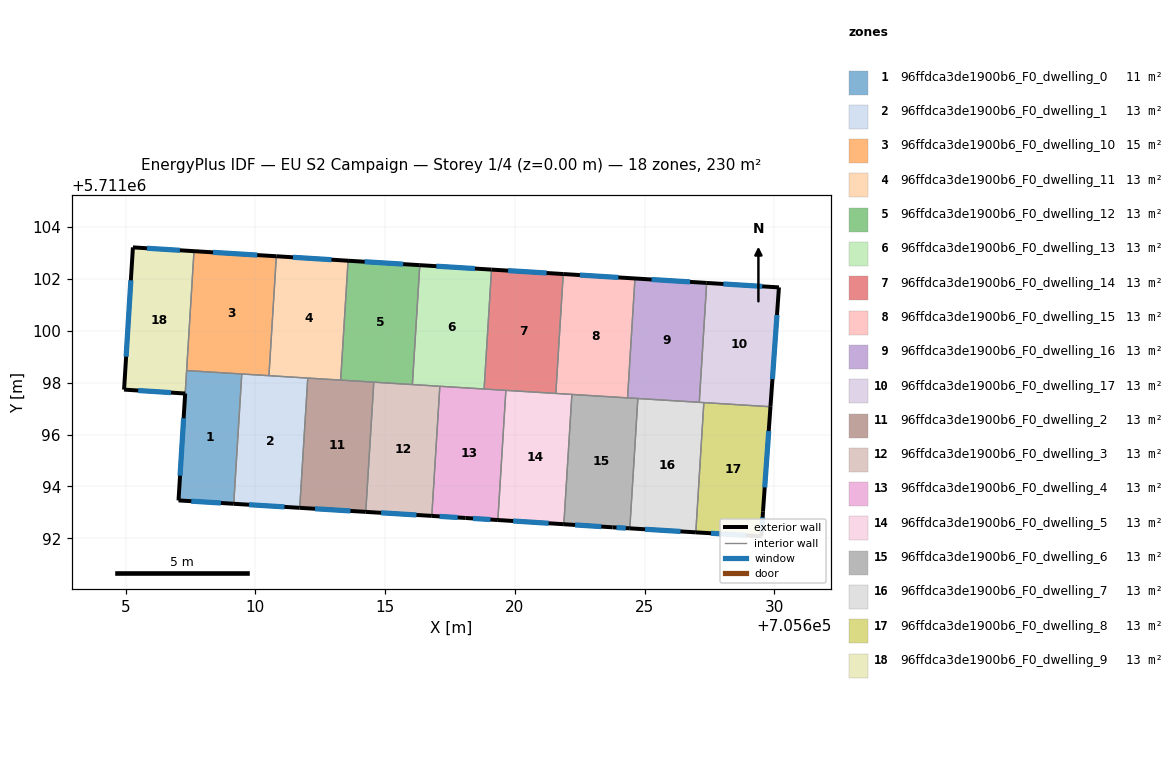
=== STOREY PLAN SPEC (per zone: floor XY polygon, exterior-wall plan segments, windows/doors) ===
zone 1: 96ffdca3de1900b6_F0_dwelling_0  (10.7 m²)
  floor: (705609.17, 5711093.33) (705609.48, 5711098.33) (705607.35, 5711098.46) (705607.04, 5711093.46)
  exterior wall: (705609.17, 5711093.33) – (705607.04, 5711093.46)  [2.1 m]
    window: (705608.67, 5711093.36) – (705607.53, 5711093.43)  [1.8 m²]
  exterior wall: (705607.04, 5711093.46) – (705607.29, 5711097.58)  [4.1 m]
    window: (705607.10, 5711094.42) – (705607.24, 5711096.63)  [3.6 m²]
  interior walls: 4
zone 2: 96ffdca3de1900b6_F0_dwelling_1  (12.8 m²)
  floor: (705611.71, 5711093.18) (705612.02, 5711098.18) (705609.48, 5711098.33) (705609.17, 5711093.33)
  exterior wall: (705611.71, 5711093.18) – (705609.17, 5711093.33)  [2.5 m]
    window: (705611.12, 5711093.21) – (705609.75, 5711093.30)  [2.2 m²]
  interior walls: 4
zone 3: 96ffdca3de1900b6_F0_dwelling_10  (14.7 m²)
  floor: (705610.52, 5711098.27) (705610.81, 5711102.87) (705607.64, 5711103.07) (705607.35, 5711098.46)
  exterior wall: (705607.64, 5711103.07) – (705610.81, 5711102.87)  [3.2 m]
    window: (705608.37, 5711103.02) – (705610.07, 5711102.92)  [2.8 m²]
  interior walls: 5
zone 4: 96ffdca3de1900b6_F0_dwelling_11  (12.8 m²)
  floor: (705613.29, 5711098.10) (705613.57, 5711102.70) (705610.81, 5711102.87) (705610.52, 5711098.27)
  exterior wall: (705610.81, 5711102.87) – (705613.57, 5711102.70)  [2.8 m]
    window: (705611.45, 5711102.83) – (705612.93, 5711102.74)  [2.4 m²]
  interior walls: 4
zone 5: 96ffdca3de1900b6_F0_dwelling_12  (12.8 m²)
  floor: (705616.05, 5711097.93) (705616.34, 5711102.53) (705613.57, 5711102.70) (705613.29, 5711098.10)
  exterior wall: (705613.57, 5711102.70) – (705616.34, 5711102.53)  [2.8 m]
    window: (705614.21, 5711102.66) – (705615.70, 5711102.57)  [2.4 m²]
  interior walls: 4
zone 6: 96ffdca3de1900b6_F0_dwelling_13  (12.8 m²)
  floor: (705618.81, 5711097.75) (705619.10, 5711102.36) (705616.34, 5711102.53) (705616.05, 5711097.93)
  exterior wall: (705616.34, 5711102.53) – (705619.10, 5711102.36)  [2.8 m]
    window: (705616.98, 5711102.49) – (705618.46, 5711102.40)  [2.4 m²]
  interior walls: 4
zone 7: 96ffdca3de1900b6_F0_dwelling_14  (12.8 m²)
  floor: (705621.58, 5711097.58) (705621.86, 5711102.19) (705619.10, 5711102.36) (705618.81, 5711097.75)
  exterior wall: (705619.10, 5711102.36) – (705621.86, 5711102.19)  [2.8 m]
    window: (705619.74, 5711102.32) – (705621.22, 5711102.23)  [2.4 m²]
  interior walls: 4
zone 8: 96ffdca3de1900b6_F0_dwelling_15  (12.8 m²)
  floor: (705624.34, 5711097.41) (705624.63, 5711102.01) (705621.86, 5711102.19) (705621.58, 5711097.58)
  exterior wall: (705621.86, 5711102.19) – (705624.63, 5711102.01)  [2.8 m]
    window: (705622.50, 5711102.15) – (705623.99, 5711102.05)  [2.4 m²]
  interior walls: 4
zone 9: 96ffdca3de1900b6_F0_dwelling_16  (12.8 m²)
  floor: (705627.11, 5711097.24) (705627.39, 5711101.84) (705624.63, 5711102.01) (705624.34, 5711097.41)
  exterior wall: (705624.63, 5711102.01) – (705627.39, 5711101.84)  [2.8 m]
    window: (705625.27, 5711101.98) – (705626.75, 5711101.88)  [2.4 m²]
  interior walls: 4
zone 10: 96ffdca3de1900b6_F0_dwelling_17  (12.8 m²)
  floor: (705629.85, 5711097.07) (705630.18, 5711101.67) (705627.39, 5711101.84) (705627.11, 5711097.24)
  exterior wall: (705630.18, 5711101.67) – (705629.85, 5711097.07)  [4.6 m]
    window: (705630.10, 5711100.61) – (705629.93, 5711098.14)  [4.0 m²]
  exterior wall: (705627.39, 5711101.84) – (705630.18, 5711101.67)  [2.8 m]
    window: (705628.04, 5711101.80) – (705629.53, 5711101.71)  [2.4 m²]
  interior walls: 3
zone 11: 96ffdca3de1900b6_F0_dwelling_2  (12.8 m²)
  floor: (705614.25, 5711093.02) (705614.56, 5711098.02) (705612.02, 5711098.18) (705611.71, 5711093.18)
  exterior wall: (705614.25, 5711093.02) – (705611.71, 5711093.18)  [2.5 m]
    window: (705613.66, 5711093.06) – (705612.30, 5711093.14)  [2.2 m²]
  interior walls: 4
zone 12: 96ffdca3de1900b6_F0_dwelling_3  (12.8 m²)
  floor: (705616.80, 5711092.87) (705617.11, 5711097.86) (705614.56, 5711098.02) (705614.25, 5711093.02)
  exterior wall: (705616.80, 5711092.87) – (705614.25, 5711093.02)  [2.5 m]
    window: (705616.21, 5711092.90) – (705614.84, 5711092.98)  [2.2 m²]
  interior walls: 4
zone 13: 96ffdca3de1900b6_F0_dwelling_4  (12.8 m²)
  floor: (705619.34, 5711092.71) (705619.65, 5711097.70) (705617.11, 5711097.86) (705616.80, 5711092.87) (705618.10, 5711092.79)
  exterior wall: (705619.34, 5711092.71) – (705618.10, 5711092.79)  [1.2 m]
    window: (705619.06, 5711092.72) – (705618.39, 5711092.77)  [1.1 m²]
  exterior wall: (705618.10, 5711092.79) – (705616.80, 5711092.87)  [1.3 m]
    window: (705617.80, 5711092.80) – (705617.10, 5711092.85)  [1.1 m²]
  interior walls: 4
zone 14: 96ffdca3de1900b6_F0_dwelling_5  (12.8 m²)
  floor: (705621.89, 5711092.54) (705622.20, 5711097.55) (705619.65, 5711097.70) (705619.34, 5711092.71)
  exterior wall: (705621.89, 5711092.54) – (705619.34, 5711092.71)  [2.5 m]
    window: (705621.30, 5711092.58) – (705619.93, 5711092.67)  [2.2 m²]
  interior walls: 4
zone 15: 96ffdca3de1900b6_F0_dwelling_6  (12.8 m²)
  floor: (705624.43, 5711092.38) (705624.74, 5711097.39) (705622.20, 5711097.55) (705621.89, 5711092.54) (705623.76, 5711092.42)
  exterior wall: (705624.43, 5711092.38) – (705623.76, 5711092.42)  [0.7 m]
    window: (705624.28, 5711092.39) – (705623.92, 5711092.42)  [0.6 m²]
  exterior wall: (705623.76, 5711092.42) – (705621.89, 5711092.54)  [1.9 m]
    window: (705623.33, 5711092.45) – (705622.32, 5711092.52)  [1.6 m²]
  interior walls: 4
zone 16: 96ffdca3de1900b6_F0_dwelling_7  (12.8 m²)
  floor: (705626.97, 5711092.23) (705627.28, 5711097.23) (705624.74, 5711097.39) (705624.43, 5711092.38)
  exterior wall: (705626.97, 5711092.23) – (705624.43, 5711092.38)  [2.5 m]
    window: (705626.38, 5711092.27) – (705625.02, 5711092.35)  [2.2 m²]
  interior walls: 4
zone 17: 96ffdca3de1900b6_F0_dwelling_8  (12.8 m²)
  floor: (705629.50, 5711092.08) (705629.56, 5711093.03) (705629.85, 5711097.07) (705627.28, 5711097.23) (705626.97, 5711092.23)
  exterior wall: (705629.85, 5711097.07) – (705629.56, 5711093.03)  [4.1 m]
    window: (705629.78, 5711096.14) – (705629.63, 5711093.96)  [3.5 m²]
  exterior wall: (705629.56, 5711093.03) – (705629.50, 5711092.08)  [1.0 m]
    window: (705629.55, 5711092.81) – (705629.52, 5711092.30)  [0.8 m²]
  exterior wall: (705629.50, 5711092.08) – (705626.97, 5711092.23)  [2.5 m]
    window: (705628.92, 5711092.11) – (705627.56, 5711092.20)  [2.2 m²]
  interior walls: 2
zone 18: 96ffdca3de1900b6_F0_dwelling_9  (13.0 m²)
  floor: (705607.30, 5711097.58) (705607.64, 5711103.07) (705605.28, 5711103.21) (705604.94, 5711097.73)
  exterior wall: (705605.28, 5711103.21) – (705607.64, 5711103.07)  [2.4 m]
    window: (705605.83, 5711103.18) – (705607.09, 5711103.10)  [2.0 m²]
  exterior wall: (705607.30, 5711097.58) – (705604.94, 5711097.73)  [2.4 m]
    window: (705606.75, 5711097.62) – (705605.49, 5711097.70)  [2.0 m²]
  exterior wall: (705604.94, 5711097.73) – (705605.28, 5711103.21)  [5.5 m]
    window: (705605.02, 5711099.00) – (705605.20, 5711101.94)  [4.8 m²]
  interior walls: 2

=== DERIVED (storey summary) ===
Building: EU S2 Campaign
Storey: 1 of 4  (floor level z = 0.00 m)
Storey gross floor area: 229.8 m²
Zones on this storey: 18
  - 96ffdca3de1900b6_F0_dwelling_0: floor 10.7 m²; exterior wall 6.3 m (18.8 m²); 2 window(s) 5.4 m²; WWR 28.8%
  - 96ffdca3de1900b6_F0_dwelling_1: floor 12.8 m²; exterior wall 2.5 m (7.6 m²); 1 window(s) 2.2 m²; WWR 28.8%
  - 96ffdca3de1900b6_F0_dwelling_10: floor 14.7 m²; exterior wall 3.2 m (9.5 m²); 1 window(s) 2.8 m²; WWR 28.8%
  - 96ffdca3de1900b6_F0_dwelling_11: floor 12.8 m²; exterior wall 2.8 m (8.3 m²); 1 window(s) 2.4 m²; WWR 28.8%
  - 96ffdca3de1900b6_F0_dwelling_12: floor 12.8 m²; exterior wall 2.8 m (8.3 m²); 1 window(s) 2.4 m²; WWR 28.8%
  - 96ffdca3de1900b6_F0_dwelling_13: floor 12.8 m²; exterior wall 2.8 m (8.3 m²); 1 window(s) 2.4 m²; WWR 28.8%
  - 96ffdca3de1900b6_F0_dwelling_14: floor 12.8 m²; exterior wall 2.8 m (8.3 m²); 1 window(s) 2.4 m²; WWR 28.8%
  - 96ffdca3de1900b6_F0_dwelling_15: floor 12.8 m²; exterior wall 2.8 m (8.3 m²); 1 window(s) 2.4 m²; WWR 28.8%
  - 96ffdca3de1900b6_F0_dwelling_16: floor 12.8 m²; exterior wall 2.8 m (8.3 m²); 1 window(s) 2.4 m²; WWR 28.8%
  - 96ffdca3de1900b6_F0_dwelling_17: floor 12.8 m²; exterior wall 7.4 m (22.2 m²); 2 window(s) 6.4 m²; WWR 28.8%
  - 96ffdca3de1900b6_F0_dwelling_2: floor 12.8 m²; exterior wall 2.5 m (7.6 m²); 1 window(s) 2.2 m²; WWR 28.8%
  - 96ffdca3de1900b6_F0_dwelling_3: floor 12.8 m²; exterior wall 2.5 m (7.6 m²); 1 window(s) 2.2 m²; WWR 28.8%
  - 96ffdca3de1900b6_F0_dwelling_4: floor 12.8 m²; exterior wall 2.6 m (7.7 m²); 2 window(s) 2.2 m²; WWR 28.8%
  - 96ffdca3de1900b6_F0_dwelling_5: floor 12.8 m²; exterior wall 2.5 m (7.6 m²); 1 window(s) 2.2 m²; WWR 28.8%
  - 96ffdca3de1900b6_F0_dwelling_6: floor 12.8 m²; exterior wall 2.5 m (7.6 m²); 2 window(s) 2.2 m²; WWR 28.8%
  - 96ffdca3de1900b6_F0_dwelling_7: floor 12.8 m²; exterior wall 2.5 m (7.6 m²); 1 window(s) 2.2 m²; WWR 28.8%
  - 96ffdca3de1900b6_F0_dwelling_8: floor 12.8 m²; exterior wall 7.5 m (22.6 m²); 3 window(s) 6.5 m²; WWR 28.8%
  - 96ffdca3de1900b6_F0_dwelling_9: floor 13.0 m²; exterior wall 10.2 m (30.6 m²); 3 window(s) 8.8 m²; WWR 28.8%
Zone adjacency (shared interzone walls):
  - 96ffdca3de1900b6_F0_dwelling_0 ↔ 96ffdca3de1900b6_F0_dwelling_1
  - 96ffdca3de1900b6_F0_dwelling_0 ↔ 96ffdca3de1900b6_F0_dwelling_10
  - 96ffdca3de1900b6_F0_dwelling_0 ↔ 96ffdca3de1900b6_F0_dwelling_9
  - 96ffdca3de1900b6_F0_dwelling_1 ↔ 96ffdca3de1900b6_F0_dwelling_10
  - 96ffdca3de1900b6_F0_dwelling_1 ↔ 96ffdca3de1900b6_F0_dwelling_11
  - 96ffdca3de1900b6_F0_dwelling_1 ↔ 96ffdca3de1900b6_F0_dwelling_2
  - 96ffdca3de1900b6_F0_dwelling_10 ↔ 96ffdca3de1900b6_F0_dwelling_11
  - 96ffdca3de1900b6_F0_dwelling_10 ↔ 96ffdca3de1900b6_F0_dwelling_9
  - 96ffdca3de1900b6_F0_dwelling_11 ↔ 96ffdca3de1900b6_F0_dwelling_12
  - 96ffdca3de1900b6_F0_dwelling_11 ↔ 96ffdca3de1900b6_F0_dwelling_2
  - 96ffdca3de1900b6_F0_dwelling_12 ↔ 96ffdca3de1900b6_F0_dwelling_13
  - 96ffdca3de1900b6_F0_dwelling_12 ↔ 96ffdca3de1900b6_F0_dwelling_2
  - 96ffdca3de1900b6_F0_dwelling_12 ↔ 96ffdca3de1900b6_F0_dwelling_3
  - 96ffdca3de1900b6_F0_dwelling_13 ↔ 96ffdca3de1900b6_F0_dwelling_14
  - 96ffdca3de1900b6_F0_dwelling_13 ↔ 96ffdca3de1900b6_F0_dwelling_3
  - 96ffdca3de1900b6_F0_dwelling_13 ↔ 96ffdca3de1900b6_F0_dwelling_4
  - 96ffdca3de1900b6_F0_dwelling_14 ↔ 96ffdca3de1900b6_F0_dwelling_15
  - 96ffdca3de1900b6_F0_dwelling_14 ↔ 96ffdca3de1900b6_F0_dwelling_4
  - 96ffdca3de1900b6_F0_dwelling_14 ↔ 96ffdca3de1900b6_F0_dwelling_5
  - 96ffdca3de1900b6_F0_dwelling_15 ↔ 96ffdca3de1900b6_F0_dwelling_16
  - 96ffdca3de1900b6_F0_dwelling_15 ↔ 96ffdca3de1900b6_F0_dwelling_5
  - 96ffdca3de1900b6_F0_dwelling_15 ↔ 96ffdca3de1900b6_F0_dwelling_6
  - 96ffdca3de1900b6_F0_dwelling_16 ↔ 96ffdca3de1900b6_F0_dwelling_17
  - 96ffdca3de1900b6_F0_dwelling_16 ↔ 96ffdca3de1900b6_F0_dwelling_6
  - 96ffdca3de1900b6_F0_dwelling_16 ↔ 96ffdca3de1900b6_F0_dwelling_7
  - 96ffdca3de1900b6_F0_dwelling_17 ↔ 96ffdca3de1900b6_F0_dwelling_7
  - 96ffdca3de1900b6_F0_dwelling_17 ↔ 96ffdca3de1900b6_F0_dwelling_8
  - 96ffdca3de1900b6_F0_dwelling_2 ↔ 96ffdca3de1900b6_F0_dwelling_3
  - 96ffdca3de1900b6_F0_dwelling_3 ↔ 96ffdca3de1900b6_F0_dwelling_4
  - 96ffdca3de1900b6_F0_dwelling_4 ↔ 96ffdca3de1900b6_F0_dwelling_5
  - 96ffdca3de1900b6_F0_dwelling_5 ↔ 96ffdca3de1900b6_F0_dwelling_6
  - 96ffdca3de1900b6_F0_dwelling_6 ↔ 96ffdca3de1900b6_F0_dwelling_7
  - 96ffdca3de1900b6_F0_dwelling_7 ↔ 96ffdca3de1900b6_F0_dwelling_8